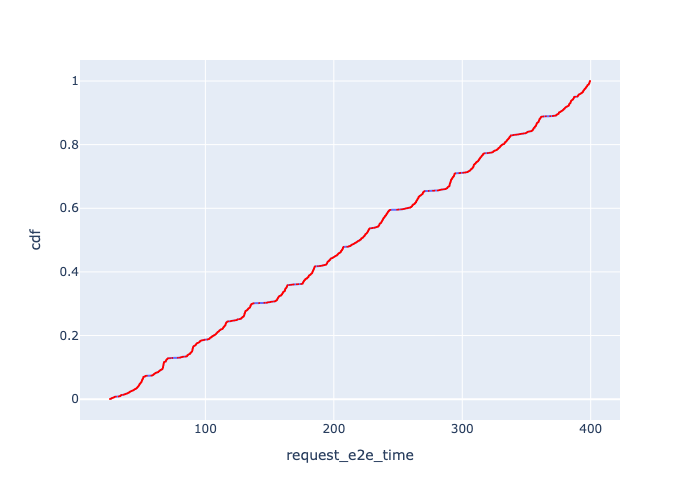

Values plotted in this chart, from the file beside it:
, Request Id, request_e2e_time, cdf
0, 0, 25.74, 0.0005
1, 1, 25.92, 0.001
2, 2, 26.84, 0.0015
3, 3, 26.86, 0.002
4, 4, 26.9, 0.0025
5, 5, 27.09, 0.003
6, 6, 27.15, 0.0035
7, 7, 27.75, 0.004
8, 8, 28.27, 0.0045
9, 9, 28.31, 0.005
11, 11, 29, 0.0055
10, 10, 29, 0.006
12, 12, 29.22, 0.0065
13, 13, 29.23, 0.007
14, 14, 29.63, 0.0075
15, 15, 30.32, 0.008
16, 16, 32.52, 0.0085
17, 17, 32.99, 0.009
18, 18, 33.48, 0.0095
19, 19, 33.91, 0.01
20, 20, 33.94, 0.0105
21, 21, 34, 0.011
22, 22, 34.07, 0.0115
23, 23, 34.26, 0.012
24, 24, 34.46, 0.0125
25, 25, 34.54, 0.013
26, 26, 35.93, 0.0135
27, 27, 36.29, 0.014
28, 28, 36.77, 0.0145
29, 29, 36.92, 0.015
30, 30, 37.3, 0.0155
31, 31, 37.71, 0.016
32, 32, 38.29, 0.0165
34, 34, 38.34, 0.017
33, 33, 38.35, 0.0175
35, 35, 39.39, 0.018
36, 36, 39.48, 0.0185
37, 37, 39.65, 0.019
38, 38, 39.84, 0.0195
39, 39, 39.89, 0.02
40, 40, 40.01, 0.0205
41, 41, 40.73, 0.021
42, 42, 40.76, 0.0215
43, 43, 40.96, 0.022
44, 44, 41.01, 0.0225
45, 45, 41.28, 0.023
46, 46, 41.43, 0.0235
47, 47, 41.52, 0.024
48, 48, 41.76, 0.0245
49, 49, 42.31, 0.025
50, 50, 42.61, 0.0255
51, 51, 42.79, 0.026
52, 52, 43.02, 0.0265
53, 53, 43.13, 0.027
54, 54, 43.88, 0.0275
55, 55, 43.9, 0.028
56, 56, 43.92, 0.0285
57, 57, 44.41, 0.029
58, 58, 44.61, 0.0295
59, 59, 44.64, 0.03
... 1,940 more rows
